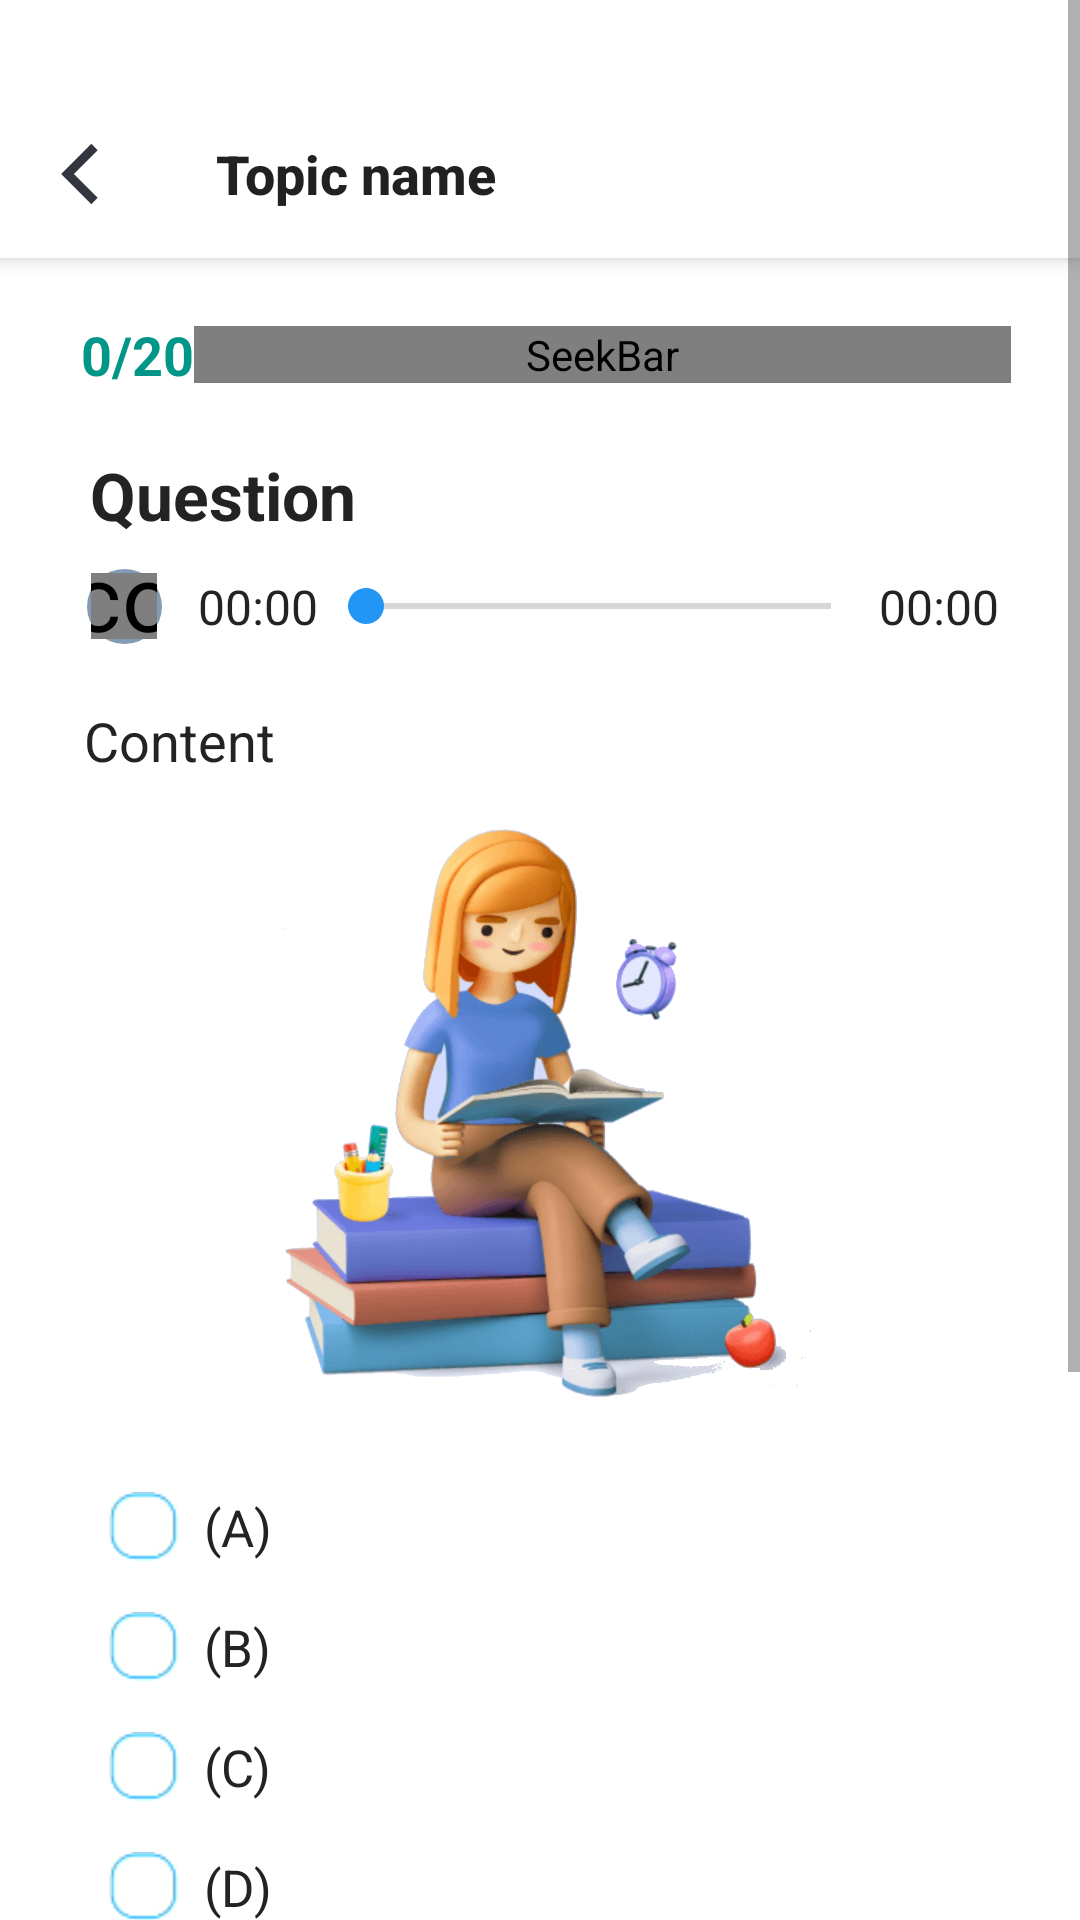

The Android layout XML behind this screen, and the referenced resources:
<!-- AndroidManifest.xml: application theme Theme.PracticeForTOEICTestRebuild -->
<!-- res/layout/fragment_flashcard_game.xml -->
<?xml version="1.0" encoding="utf-8"?>
<ScrollView xmlns:android="http://schemas.android.com/apk/res/android"
    xmlns:app="http://schemas.android.com/apk/res-auto"
    xmlns:tools="http://schemas.android.com/tools"
    android:layout_width="fill_parent"
    android:layout_height="fill_parent"
    tools:context=".ui.vocabulary.FlashcardGameFragment">

    <LinearLayout
        android:layout_width="match_parent"
        android:layout_height="wrap_content"
        android:orientation="vertical">

        <androidx.appcompat.widget.Toolbar
            android:id="@+id/toolbar"
            android:layout_width="match_parent"
            android:layout_height="86dp"
            android:background="#FFFFFF"
            android:elevation="4dp"
            android:paddingTop="30dp"
            app:navigationIcon="@drawable/ic_back"
            app:title="Topic name"
            app:titleTextAppearance="@style/title_style" />

        <LinearLayout
            android:layout_width="match_parent"
            android:layout_height="wrap_content"
            android:layout_marginVertical="10dp">

            <TextView
                android:id="@+id/txt_progress"
                android:layout_width="wrap_content"
                android:layout_height="wrap_content"
                android:layout_gravity="center"
                android:layout_marginVertical="10dp"
                android:layout_marginStart="27dp"
                android:gravity="center"
                android:text="0/20"
                android:textColor="#009688"
                android:textSize="18sp"
                android:textStyle="bold" />

            <SeekBar
                android:id="@+id/seek_bar"
                android:layout_width="match_parent"
                android:layout_height="wrap_content"
                android:layout_gravity="center"
                android:layout_marginEnd="23dp"
                android:max="100"
                android:maxHeight="10dp"
                android:progress="10"
                android:progressDrawable="@drawable/bg_seekbar_blue"
                android:thumb="@android:color/transparent" />
        </LinearLayout>

        <include
            android:id="@+id/question_card"
            layout="@layout/view_test_question"
            android:layout_width="match_parent"
            android:layout_height="match_parent" />
    </LinearLayout>
</ScrollView>
<!-- res/layout/view_test_question.xml (included above) -->
<?xml version="1.0" encoding="utf-8"?>
<LinearLayout xmlns:android="http://schemas.android.com/apk/res/android"
    xmlns:app="http://schemas.android.com/apk/res-auto"
    android:id="@+id/ln_question_card"
    android:layout_width="match_parent"
    android:layout_height="wrap_content"
    android:orientation="vertical">

    <TextView
        android:id="@+id/txt_title"
        android:layout_width="match_parent"
        android:layout_height="wrap_content"
        android:layout_marginHorizontal="30dp"
        android:text="Question"
        android:textColor="#232323"
        android:textSize="22sp"
        android:textStyle="bold" />

    <LinearLayout
        android:id="@+id/ln_play_bar"
        android:layout_width="match_parent"
        android:layout_height="wrap_content">

        <LinearLayout
            android:layout_width="match_parent"
            android:layout_height="wrap_content"
            android:layout_marginHorizontal="17dp"
            android:layout_marginVertical="10dp"
            android:orientation="horizontal">

            <FrameLayout
                android:id="@+id/btn_play"
                android:layout_width="25dp"
                android:layout_height="25dp"
                android:layout_marginHorizontal="12dp"
                android:background="@drawable/shape_circle_grey"
                android:gravity="center">

                <ImageView
                    android:id="@+id/img_play"
                    android:layout_width="22dp"
                    android:layout_height="22dp"
                    android:layout_gravity="center"
                    android:background="@drawable/shape_circle_white"
                    android:src="@drawable/ic_play_button" />

                <LinearLayout
                    android:id="@+id/ln_loading"
                    android:layout_width="22dp"
                    android:layout_height="22dp"
                    android:layout_gravity="center"
                    android:background="@drawable/shape_circle_white">

                    <com.airbnb.lottie.LottieAnimationView
                        android:layout_width="22dp"
                        android:layout_height="22dp"
                        android:scaleX="2.2"
                        android:scaleY="2.2"
                        app:lottie_autoPlay="true"
                        app:lottie_loop="true"
                        app:lottie_rawRes="@raw/animation_media_loading" />
                </LinearLayout>

            </FrameLayout>

            <TextView
                android:id="@+id/txt_start_time"
                android:layout_width="wrap_content"
                android:layout_height="wrap_content"
                android:layout_gravity="center"
                android:text="00:00"
                android:textColor="#232323"
                android:textSize="16sp" />

            <SeekBar
                android:id="@+id/playbar_progress"
                android:layout_width="0dp"
                android:layout_height="wrap_content"
                android:layout_gravity="center"
                android:layout_weight="1"
                android:progressTint="#2196F5"
                android:thumbTint="#2196F5" />

            <TextView
                android:id="@+id/txt_end_time"
                android:layout_width="wrap_content"
                android:layout_height="wrap_content"
                android:layout_gravity="center"
                android:layout_marginEnd="10dp"
                android:text="00:00"
                android:textColor="#232323"
                android:textSize="16sp" />
        </LinearLayout>
    </LinearLayout>

    <LinearLayout
        android:layout_width="match_parent"
        android:layout_height="wrap_content"
        android:layout_marginHorizontal="28dp"
        android:layout_marginTop="10dp">

        <TextView
            android:id="@+id/txt_content"
            android:layout_width="match_parent"
            android:layout_height="wrap_content"
            android:text="Content"
            android:textColor="#232323"
            android:textSize="18sp" />
    </LinearLayout>

    <LinearLayout
        android:layout_width="match_parent"
        android:layout_height="wrap_content"
        android:layout_marginHorizontal="28dp"
        android:layout_marginTop="10dp"
        android:layout_marginBottom="20dp">

        <ImageView
            android:id="@+id/img_image"
            android:layout_width="match_parent"
            android:layout_height="200dp"
            android:src="@drawable/img_launcher" />
    </LinearLayout>

    <LinearLayout
        android:layout_width="match_parent"
        android:layout_height="wrap_content"
        android:layout_marginHorizontal="28dp"
        android:orientation="vertical">

        <include
            android:id="@+id/answer"
            layout="@layout/view_test_question_choice"
            android:layout_width="match_parent"
            android:layout_height="wrap_content"
            android:layout_marginBottom="20dp" />

        <include
            android:id="@+id/result"
            layout="@layout/view_test_question_result"
            android:layout_width="match_parent"
            android:layout_height="wrap_content"
            android:layout_marginVertical="15dp" />
    </LinearLayout>
</LinearLayout>
<!-- res/layout/view_test_question_choice.xml (included above) -->
<LinearLayout xmlns:android="http://schemas.android.com/apk/res/android"
    android:layout_width="match_parent"
    android:layout_height="match_parent"
    android:orientation="vertical">

    <LinearLayout
        android:layout_width="match_parent"
        android:layout_height="wrap_content">

        <LinearLayout
            android:layout_width="40dp"
            android:layout_height="40dp"
            android:layout_gravity="center"
            android:gravity="center">

            <LinearLayout
                android:id="@+id/a_answer"
                android:layout_width="23dp"
                android:layout_height="23dp"
                android:background="@drawable/ic_choice_unchecked"
                android:orientation="horizontal" />
        </LinearLayout>

        <TextView
            android:id="@+id/txt_a_answer"
            android:layout_width="match_parent"
            android:layout_height="wrap_content"
            android:layout_gravity="center"
            android:text="(A)"
            android:textColor="#232323"
            android:textSize="17sp" />
    </LinearLayout>

    <LinearLayout
        android:layout_width="match_parent"
        android:layout_height="wrap_content">

        <LinearLayout
            android:layout_width="40dp"
            android:layout_height="40dp"
            android:layout_gravity="center"
            android:gravity="center">

            <LinearLayout
                android:id="@+id/b_answer"
                android:layout_width="23dp"
                android:layout_height="23dp"
                android:background="@drawable/ic_choice_unchecked"
                android:orientation="horizontal" />
        </LinearLayout>

        <TextView
            android:id="@+id/txt_b_answer"
            android:layout_width="match_parent"
            android:layout_height="wrap_content"
            android:layout_gravity="center"
            android:text="(B)"
            android:textColor="#232323"
            android:textSize="17sp" />
    </LinearLayout>

    <LinearLayout
        android:layout_width="match_parent"
        android:layout_height="wrap_content">

        <LinearLayout
            android:layout_width="40dp"
            android:layout_height="40dp"
            android:layout_gravity="center"
            android:gravity="center">

            <LinearLayout
                android:id="@+id/c_answer"
                android:layout_width="23dp"
                android:layout_height="23dp"
                android:background="@drawable/ic_choice_unchecked"
                android:orientation="horizontal" />
        </LinearLayout>

        <TextView
            android:id="@+id/txt_c_answer"
            android:layout_width="match_parent"
            android:layout_height="wrap_content"
            android:layout_gravity="center"
            android:text="(C)"
            android:textColor="#232323"
            android:textSize="17sp" />
    </LinearLayout>

    <LinearLayout
        android:layout_width="match_parent"
        android:layout_height="wrap_content">

        <LinearLayout
            android:layout_width="40dp"
            android:layout_height="40dp"
            android:layout_gravity="center"
            android:gravity="center">

            <LinearLayout
                android:id="@+id/d_answer"
                android:layout_width="23dp"
                android:layout_height="23dp"
                android:background="@drawable/ic_choice_unchecked"
                android:orientation="horizontal" />
        </LinearLayout>

        <TextView
            android:id="@+id/txt_d_answer"
            android:layout_width="match_parent"
            android:layout_height="wrap_content"
            android:layout_gravity="center"
            android:text="(D)"
            android:textColor="#232323"
            android:textSize="17sp" />
    </LinearLayout>
</LinearLayout>
<!-- res/layout/view_test_question_result.xml (included above) -->
<?xml version="1.0" encoding="utf-8"?>
<LinearLayout xmlns:android="http://schemas.android.com/apk/res/android"
    android:id="@+id/result_area"
    android:layout_width="match_parent"
    android:layout_height="match_parent"
    android:orientation="vertical">

    <LinearLayout
        android:layout_width="match_parent"
        android:layout_height="wrap_content">

        <ImageView
            android:id="@+id/img_image"
            android:layout_width="36dp"
            android:layout_height="36dp"
            android:layout_gravity="center"
            android:src="@drawable/img_hehe" />

        <TextView
            android:id="@+id/txt_result"
            android:layout_width="0dp"
            android:layout_height="wrap_content"
            android:layout_gravity="center"
            android:layout_marginStart="18dp"
            android:layout_weight="1"
            android:text="Correct"
            android:textColor="#00978A"
            android:textSize="20sp"
            android:textStyle="bold" />

        <ImageView
            android:id="@+id/btn_mark"
            android:layout_width="30dp"
            android:layout_height="30dp"
            android:layout_gravity="center"
            android:layout_marginStart="18dp"
            android:src="@drawable/img_mark" />

        <ImageView
            android:id="@+id/btn_continue"
            android:layout_width="30dp"
            android:layout_height="30dp"
            android:layout_gravity="center"
            android:layout_marginStart="18dp"
            android:src="@drawable/img_continue" />
    </LinearLayout>

    <TextView
        android:id="@+id/txt_answer"
        android:layout_width="match_parent"
        android:layout_height="wrap_content"
        android:layout_marginVertical="10dp"
        android:text="Answer: A"
        android:textColor="#232323"
        android:textSize="18sp"
        android:textStyle="bold" />

    <TextView
        android:id="@+id/txt_title_explanation"
        android:layout_width="match_parent"
        android:layout_height="wrap_content"
        android:layout_marginBottom="10dp"
        android:text="Explanation:"
        android:textColor="#232323"
        android:textSize="18sp"
        android:textStyle="bold" />

    <TextView
        android:id="@+id/txt_explanation"
        android:layout_width="match_parent"
        android:layout_height="wrap_content"
        android:text="Where should I put the extra extension cords?\n(A) In the top drawer\n(B) The deadline is strict\n(C) After today's meeting"
        android:textColor="#232323"
        android:textSize="17sp" />
</LinearLayout>
<!-- resources referenced by this layout -->
<resources>
  <!-- drawable bg_seekbar_blue (drawable) -->
  <?xml version="1.0" encoding="utf-8"?>
  <layer-list xmlns:android="http://schemas.android.com/apk/res/android">
      <item android:id="@android:id/secondaryProgress">
          <shape android:shape="rectangle">
              <solid android:color="#E8EFF5" />
              <corners android:radius="5dp" />
          </shape>
      </item>
      <item android:id="@android:id/progress">
          <clip android:drawable="@drawable/bg_progress_blue" />
      </item>
  </layer-list>
  <!-- drawable ic_back (drawable) -->
  <vector xmlns:android="http://schemas.android.com/apk/res/android"
      android:width="24dp"
      android:height="24dp"
      android:viewportWidth="24"
      android:viewportHeight="24">
      <group
          android:pivotX="14"
          android:pivotY="12"
          android:scaleX="1.5"
          android:scaleY="1.5">
          <path
              android:fillColor="#00000000"
              android:pathData="M15,6L9,12L15,18"
              android:strokeWidth="2"
              android:strokeColor="#33363F" />
      </group>
  </vector>
  <!-- drawable ic_choice_unchecked: png bitmap (drawable, 1026 bytes) -->
  <!-- drawable ic_play_button (drawable) -->
  <vector xmlns:android="http://schemas.android.com/apk/res/android"
      android:width="11dp"
      android:height="10dp"
      android:viewportWidth="11"
      android:viewportHeight="10">
      <group
          android:scaleX="0.5"
          android:scaleY="0.5"
          android:pivotX="7"
          android:pivotY="5.5">
          <path
              android:fillColor="#2195F5"
              android:pathData="M9.138,3.569L2.605,0.303C1.408,-0.296 0,0.574 0,1.912V8.088C0,9.426 1.408,10.296 2.605,9.698L9.138,6.431C10.317,5.841 10.317,4.159 9.138,3.569Z" />
      </group>
  </vector>
  <!-- drawable img_continue: png bitmap (drawable, 2406 bytes) -->
  <!-- drawable img_hehe: png bitmap (drawable, 2970 bytes) -->
  <!-- drawable img_launcher: png bitmap (drawable, 676810 bytes) -->
  <!-- drawable img_mark: png bitmap (drawable, 2547 bytes) -->
  <!-- drawable shape_circle_grey (drawable) -->
  <?xml version="1.0" encoding="utf-8"?>
  <shape xmlns:android="http://schemas.android.com/apk/res/android">
      <solid android:color="#849BB6" />
      <corners android:radius="100dp" />
  </shape>
  <!-- drawable shape_circle_white (drawable) -->
  <?xml version="1.0" encoding="utf-8"?>
  <shape xmlns:android="http://schemas.android.com/apk/res/android">
      <solid android:color="#FDFFFF" />
      <corners android:radius="100dp" />
  </shape>
  <style name="title_style" parent="@style/Base.TextAppearance.AppCompat.Title">
          <item name="android:textSize">18sp</item>
          <item name="android:textStyle">bold</item>
      </style>
  <style name="Theme.PracticeForTOEICTestRebuild" parent="Theme.MaterialComponents.DayNight.NoActionBar">
          
          <item name="colorPrimary">@color/purple_500</item>
          <item name="colorPrimaryVariant">@color/purple_700</item>
          <item name="colorOnPrimary">@color/white</item>
          
          <item name="colorSecondary">@color/teal_200</item>
          <item name="colorSecondaryVariant">@color/teal_700</item>
          <item name="colorOnSecondary">@color/black</item>
          
          <item name="android:statusBarColor">?attr/colorPrimaryVariant</item>
          
          <item name="android:windowTranslucentStatus">true</item>
      </style>
  <color name="purple_500">#FF6200EE</color>
  <color name="purple_700">#FF3700B3</color>
  <color name="white">#FFFFFFFF</color>
  <color name="teal_200">#FF03DAC5</color>
  <color name="teal_700">#FF018786</color>
  <color name="black">#FF000000</color>
</resources>
